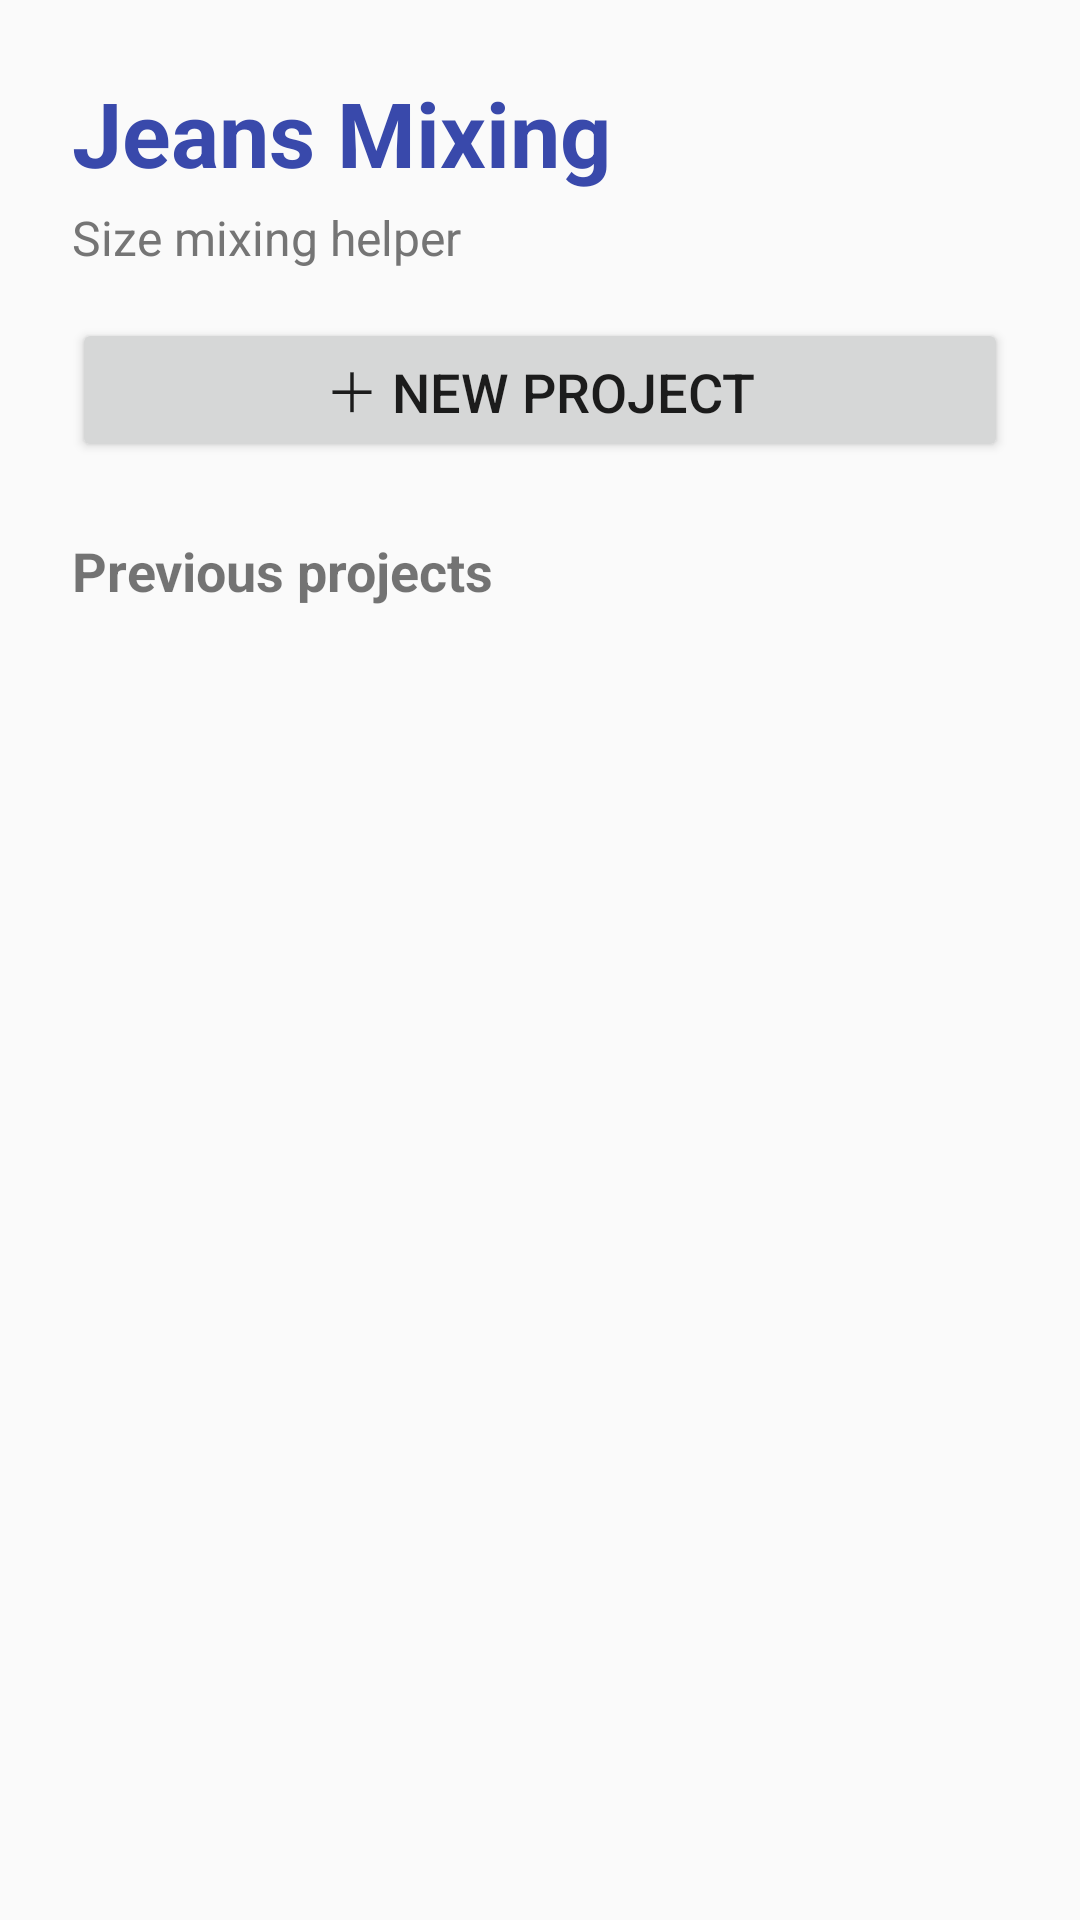

Layout XML and referenced resources for this Android screen:
<!-- AndroidManifest.xml: application theme Theme.JeansMixing -->
<!-- res/layout/activity_main.xml -->
<?xml version="1.0" encoding="utf-8"?>
<LinearLayout xmlns:android="http://schemas.android.com/apk/res/android"
    android:layout_width="match_parent"
    android:layout_height="match_parent"
    android:orientation="vertical"
    android:padding="24dp">

    <TextView
        android:layout_width="wrap_content"
        android:layout_height="wrap_content"
        android:text="@string/app_name"
        android:textSize="30sp"
        android:textStyle="bold"
        android:textColor="@color/brand" />

    <TextView
        android:layout_width="wrap_content"
        android:layout_height="wrap_content"
        android:layout_marginTop="4dp"
        android:layout_marginBottom="16dp"
        android:text="Size mixing helper"
        android:textSize="16sp"
        android:textColor="@color/muted" />

    <Button
        android:id="@+id/newProjectButton"
        android:layout_width="match_parent"
        android:layout_height="wrap_content"
        android:layout_marginBottom="24dp"
        android:text="@string/new_project"
        android:textSize="18sp" />

    <TextView
        android:layout_width="wrap_content"
        android:layout_height="wrap_content"
        android:layout_marginBottom="8dp"
        android:text="@string/previous_projects"
        android:textSize="18sp"
        android:textStyle="bold" />

    <ScrollView
        android:layout_width="match_parent"
        android:layout_height="0dp"
        android:layout_weight="1">

        <LinearLayout
            android:id="@+id/projectList"
            android:layout_width="match_parent"
            android:layout_height="wrap_content"
            android:orientation="vertical" />
    </ScrollView>

    <TextView
        android:id="@+id/emptyView"
        android:layout_width="match_parent"
        android:layout_height="wrap_content"
        android:layout_marginTop="16dp"
        android:gravity="center"
        android:text="@string/no_projects"
        android:textColor="@color/muted"
        android:textSize="16sp"
        android:visibility="gone" />

</LinearLayout>
<!-- resources referenced by this layout -->
<resources>
  <color name="brand">#3949AB</color>
  <color name="muted">#757575</color>
  <string name="app_name">Jeans Mixing</string>
  <string name="new_project">＋ New project</string>
  <string name="no_projects">No projects yet — create one to get started.</string>
  <string name="previous_projects">Previous projects</string>
  <style name="Theme.JeansMixing" parent="Theme.AppCompat.Light.NoActionBar">
          <item name="colorPrimary">@color/brand</item>
          <item name="colorPrimaryDark">@color/brand_dark</item>
          <item name="colorAccent">@color/brand</item>
      </style>
  <color name="brand_dark">#283593</color>
</resources>
